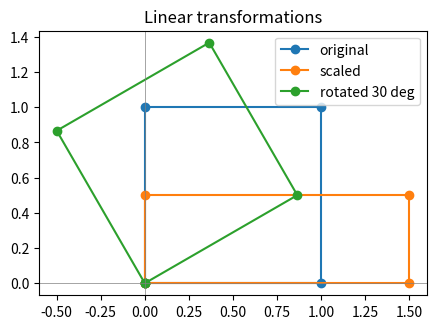

Recreate this plot in Python.


# Core imports for the whole lab
import numpy as np
import numpy.linalg as la          # inv, norm, eig, solve, matrix_rank
import matplotlib.pyplot as plt

np.set_printoptions(precision=3, suppress=True)   # tidy array printing
np.random.seed(42)
print('Setup complete. NumPy', np.__version__)

# -----------------------------------------------------------
# 🔹 1A. THE FOUR CONTAINERS
# -----------------------------------------------------------

scalar = np.array(5)                  # 0-D: a single number
vector = np.array([2, 5, 1])          # 1-D: a list of numbers
matrix = np.array([[1, 2], [3, 4]])   # 2-D: rows x columns
tensor = np.ones((3, 2, 2))           # n-D: a stack of matrices

# .ndim = number of dimensions, .shape = size along each dimension
for name, arr in [('scalar', scalar), ('vector', vector),
                  ('matrix', matrix), ('tensor', tensor)]:
    print(f'{name:7s} ndim={arr.ndim}  shape={arr.shape}')

# -----------------------------------------------------------
# 🔹 1B. TENSOR OPERATIONS: add, transpose, reshape
# -----------------------------------------------------------

A = np.arange(6).reshape(2, 3)   # shape (2, 3)
B = np.ones((2, 3), dtype=int)

print('A:\n', A)
print('A + B (element-wise add):\n', A + B)
print('A.T  (transpose -> shape', A.T.shape, '):\n', A.T)
print('A.reshape(3, 2):\n', A.reshape(3, 2))
print('A.flatten():', A.flatten())

T = np.arange(12).reshape(3, 4)
print('T:\n', T)

# 1. ndim and shape
# YOUR CODE HERE

# 2. T + T
# YOUR CODE HERE

# 3. Transpose (print .T.shape) and reshape to (2, 6)
# YOUR CODE HERE

# -----------------------------------------------------------
# 🔹 2A. DOT & CROSS PRODUCTS
# -----------------------------------------------------------

a = np.array([1, 2, 3])
b = np.array([4, 0, 1])

# Dot product: sum of element-wise products -> measures alignment
print('a . b  (dot)   :', np.dot(a, b))      # 1*4 + 2*0 + 3*1 = 7

# Cross product: a new vector perpendicular to both (3-D only)
print('a x b  (cross) :', np.cross(a, b))

# -----------------------------------------------------------
# 🔹 2B. NORMS (vector length) + COSINE SIMILARITY
# -----------------------------------------------------------

print('L2 norm  ||a||_2 :', la.norm(a))         # sqrt(sum of squares)
print('L1 norm  ||a||_1 :', la.norm(a, 1))      # sum of absolute values
print('Linf norm        :', la.norm(a, np.inf)) # max absolute value

# Cosine similarity: the angle between vectors, ignoring magnitude
def cosine(u, v):
    return np.dot(u, v) / (la.norm(u) * la.norm(v))

print('cosine(a, b)     :', round(cosine(a, b), 3))

pairs = [
    (np.array([1, 0, 1]), np.array([1, 0, 1])),    # pair 1
    (np.array([1, 2, 3]), np.array([3, 2, 1])),    # pair 2
    (np.array([2, 0, 0]), np.array([0, 5, 0])),    # pair 3
]

for i, (u, v) in enumerate(pairs, start=1):
    # 1. L1 and L2 norm of u
    # 2. cosine similarity of u and v
    # YOUR CODE HERE
    pass

# 3. Most similar pair = ?   (write your answer here)

# -----------------------------------------------------------
# 🔹 3A. CORE MATRIX OPERATIONS
# -----------------------------------------------------------

A = np.array([[2., 1.],
              [1., 3.]])
B = np.array([[1., 0.],
              [4., 2.]])

print('A @ B (matrix multiply):\n', A @ B)
print('A.T   (transpose):\n', A.T)
print('inverse(A):\n', la.inv(A))
print('trace(A) = sum of diagonal:', np.trace(A))

# -----------------------------------------------------------
# 🔹 3B. SPECIAL MATRICES: identity, symmetric, orthogonal
# -----------------------------------------------------------

I = np.eye(2)                       # identity: 1s on the diagonal
print('Identity I:\n', I)
print('A @ inv(A) == I ?', np.allclose(A @ la.inv(A), I))

# Symmetric: A equals its own transpose
print('A symmetric?', np.allclose(A, A.T))

# Orthogonal: Q.T @ Q == I (a pure rotation/reflection)
theta = np.radians(30)
Q = np.array([[np.cos(theta), -np.sin(theta)],
              [np.sin(theta),  np.cos(theta)]])
print('Q orthogonal?', np.allclose(Q.T @ Q, I))

M = np.array([[4., 2.],
              [2., 3.]])
P = np.array([[0., -1.],
              [1.,  0.]])   # a 90-degree rotation

# 1. inverse and trace of M
# YOUR CODE HERE

# 2. M @ inv(M) == I ?
# YOUR CODE HERE

# 3. Is M symmetric? Is P orthogonal?
# YOUR CODE HERE

# -----------------------------------------------------------
# 🔹 4A. BUILD TRANSFORMATION MATRICES
# -----------------------------------------------------------

# A unit square defined by its 4 corners (each column is a point)
square = np.array([[0, 1, 1, 0],
                   [0, 0, 1, 1]], dtype=float)

# Scaling matrix: stretch x by 1.5, y by 0.5
S = np.array([[1.5, 0.0],
              [0.0, 0.5]])

# Rotation matrix: rotate by 30 degrees
t = np.radians(30)
R = np.array([[np.cos(t), -np.sin(t)],
              [np.sin(t),  np.cos(t)]])

scaled  = S @ square      # apply scaling
rotated = R @ square      # apply rotation
print('Rotated corners:\n', rotated)

# -----------------------------------------------------------
# 🔹 4B. PLOT ORIGINAL vs TRANSFORMED
# -----------------------------------------------------------

def close_loop(pts):
    # repeat the first point at the end so the polygon closes
    return np.hstack([pts, pts[:, :1]])

fig, ax = plt.subplots(figsize=(5, 5))
ax.plot(*close_loop(square),  marker='o', label='original')
ax.plot(*close_loop(scaled),  marker='o', label='scaled')
ax.plot(*close_loop(rotated), marker='o', label='rotated 30 deg')
ax.axhline(0, color='gray', lw=0.5); ax.axvline(0, color='gray', lw=0.5)
ax.set_aspect('equal'); ax.legend(); ax.set_title('Linear transformations')
plt.show()

tri = np.array([[0, 1, 0.5],
                [0, 0, 1.0]])   # 3 corners of a triangle

# 1. Scaling matrix (x*2, y*0.5)
# YOUR CODE HERE

# 2. Rotation matrix (45 degrees)
# YOUR CODE HERE

# 3. Apply both and plot original vs transformed
# YOUR CODE HERE

# -----------------------------------------------------------
# 🔹 5A. COMPUTE EIGENVALUES & EIGENVECTORS
# -----------------------------------------------------------

A = np.array([[2., 0.],
              [0., 3.]])

vals, vecs = la.eig(A)     # vals = eigenvalues, vecs columns = eigenvectors
print('Eigenvalues  (lambda):', vals)
print('Eigenvectors (columns):\n', vecs)

# -----------------------------------------------------------
# 🔹 5B. VERIFY  A v = lambda v
# -----------------------------------------------------------

for i in range(len(vals)):
    v = vecs[:, i]                 # i-th eigenvector
    lhs = A @ v                    # A v
    rhs = vals[i] * v              # lambda v
    print(f'lambda={vals[i]:.1f}  A v == lambda v ?', np.allclose(lhs, rhs))

C = np.array([[4., 1.],
              [2., 3.]])

# 1. eigenvalues and eigenvectors
# YOUR CODE HERE

# 2. print eigenvalues
# YOUR CODE HERE

# 3. verify A v = lambda v for the first eigenvector
# YOUR CODE HERE

# -----------------------------------------------------------
# 🔹 6A. SOLVE A 3x3 SYSTEM  A x = b
# -----------------------------------------------------------

A = np.array([[ 2.,  1., -1.],
              [-3., -1.,  2.],
              [-2.,  1.,  2.]])
b = np.array([8., -11., -3.])

x = la.solve(A, b)
print('Solution x:', x)                    # [2, 3, -1]
print('Rank of A :', la.matrix_rank(A))     # 3 -> full rank
print('Full rank -> a unique solution exists')

# -----------------------------------------------------------
# 🔹 6B. RANK TELLS YOU SOLVABILITY
# -----------------------------------------------------------

# A rank-deficient matrix: row 3 = row 1 + row 2 (not independent)
D = np.array([[1., 2., 3.],
              [4., 5., 6.],
              [5., 7., 9.]])
print('Rank of D:', la.matrix_rank(D), '-> < 3, so rows are dependent')

# -----------------------------------------------------------
# 🔹 6C. COSINE SIMILARITY ON 'EMBEDDINGS'
# -----------------------------------------------------------

# Toy 4-D embeddings (in practice these come from a model)
king  = np.array([0.8, 0.6, 0.1, 0.2])
queen = np.array([0.7, 0.7, 0.1, 0.3])
apple = np.array([0.1, 0.0, 0.9, 0.8])

print('cosine(king, queen):', round(cosine(king, queen), 3))   # high
print('cosine(king, apple):', round(cosine(king, apple), 3))   # low

A2 = np.array([[3., 2.],
               [1., 4.]])
b2 = np.array([7., 9.])

cat = np.array([0.9, 0.8, 0.1])
dog = np.array([0.85, 0.7, 0.2])
car = np.array([0.1, 0.2, 0.95])

# 1. Solve A2 x = b2
# YOUR CODE HERE

# 2. Rank of A2
# YOUR CODE HERE

# 3. cosine(cat, dog) and cosine(cat, car); which is more similar?
# YOUR CODE HERE
